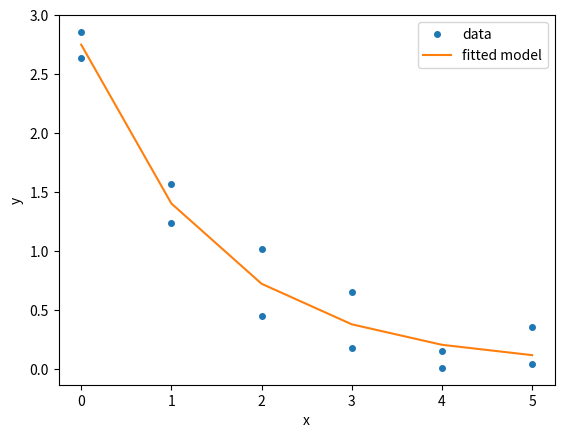

Write the Python code that produced this figure.
import numpy as np
import matplotlib.pyplot as plt
from scipy.optimize import least_squares

def model(B, x):
    return B[0]+B[1]*np.exp(-B[2]*x)

def fun(B, x, y):
    return model(B, x) - y

# measurements
xm = np.array([0.0,0.0,1.0,1.0,2.0,2.0,3.0,3.0,4.0,4.0,5.0,5.0])
ym = np.array([2.86,2.64,1.57,1.24,0.45,1.02,0.65,0.18,0.15,0.01,0.04,0.36])

#initial guess
B0 = np.array([1,1,1])

res = least_squares(fun, B0, bounds=(0, 100), args=(xm, ym), verbose=1)

print(res)

print(f'Optimized B1 = {res.x[0]}')
print(f'Optimized B2 = {res.x[1]}')
print(f'Optimized B3 = {res.x[2]}')

#x_modelled = np.linspace(0, 5)
y_modelled = model(res.x, xm)
plt.plot(xm, ym, 'o', markersize=4, label='data')
plt.plot(xm, y_modelled, label='fitted model')
plt.xlabel("x")
plt.ylabel("y")
plt.legend(loc='best')
plt.show()